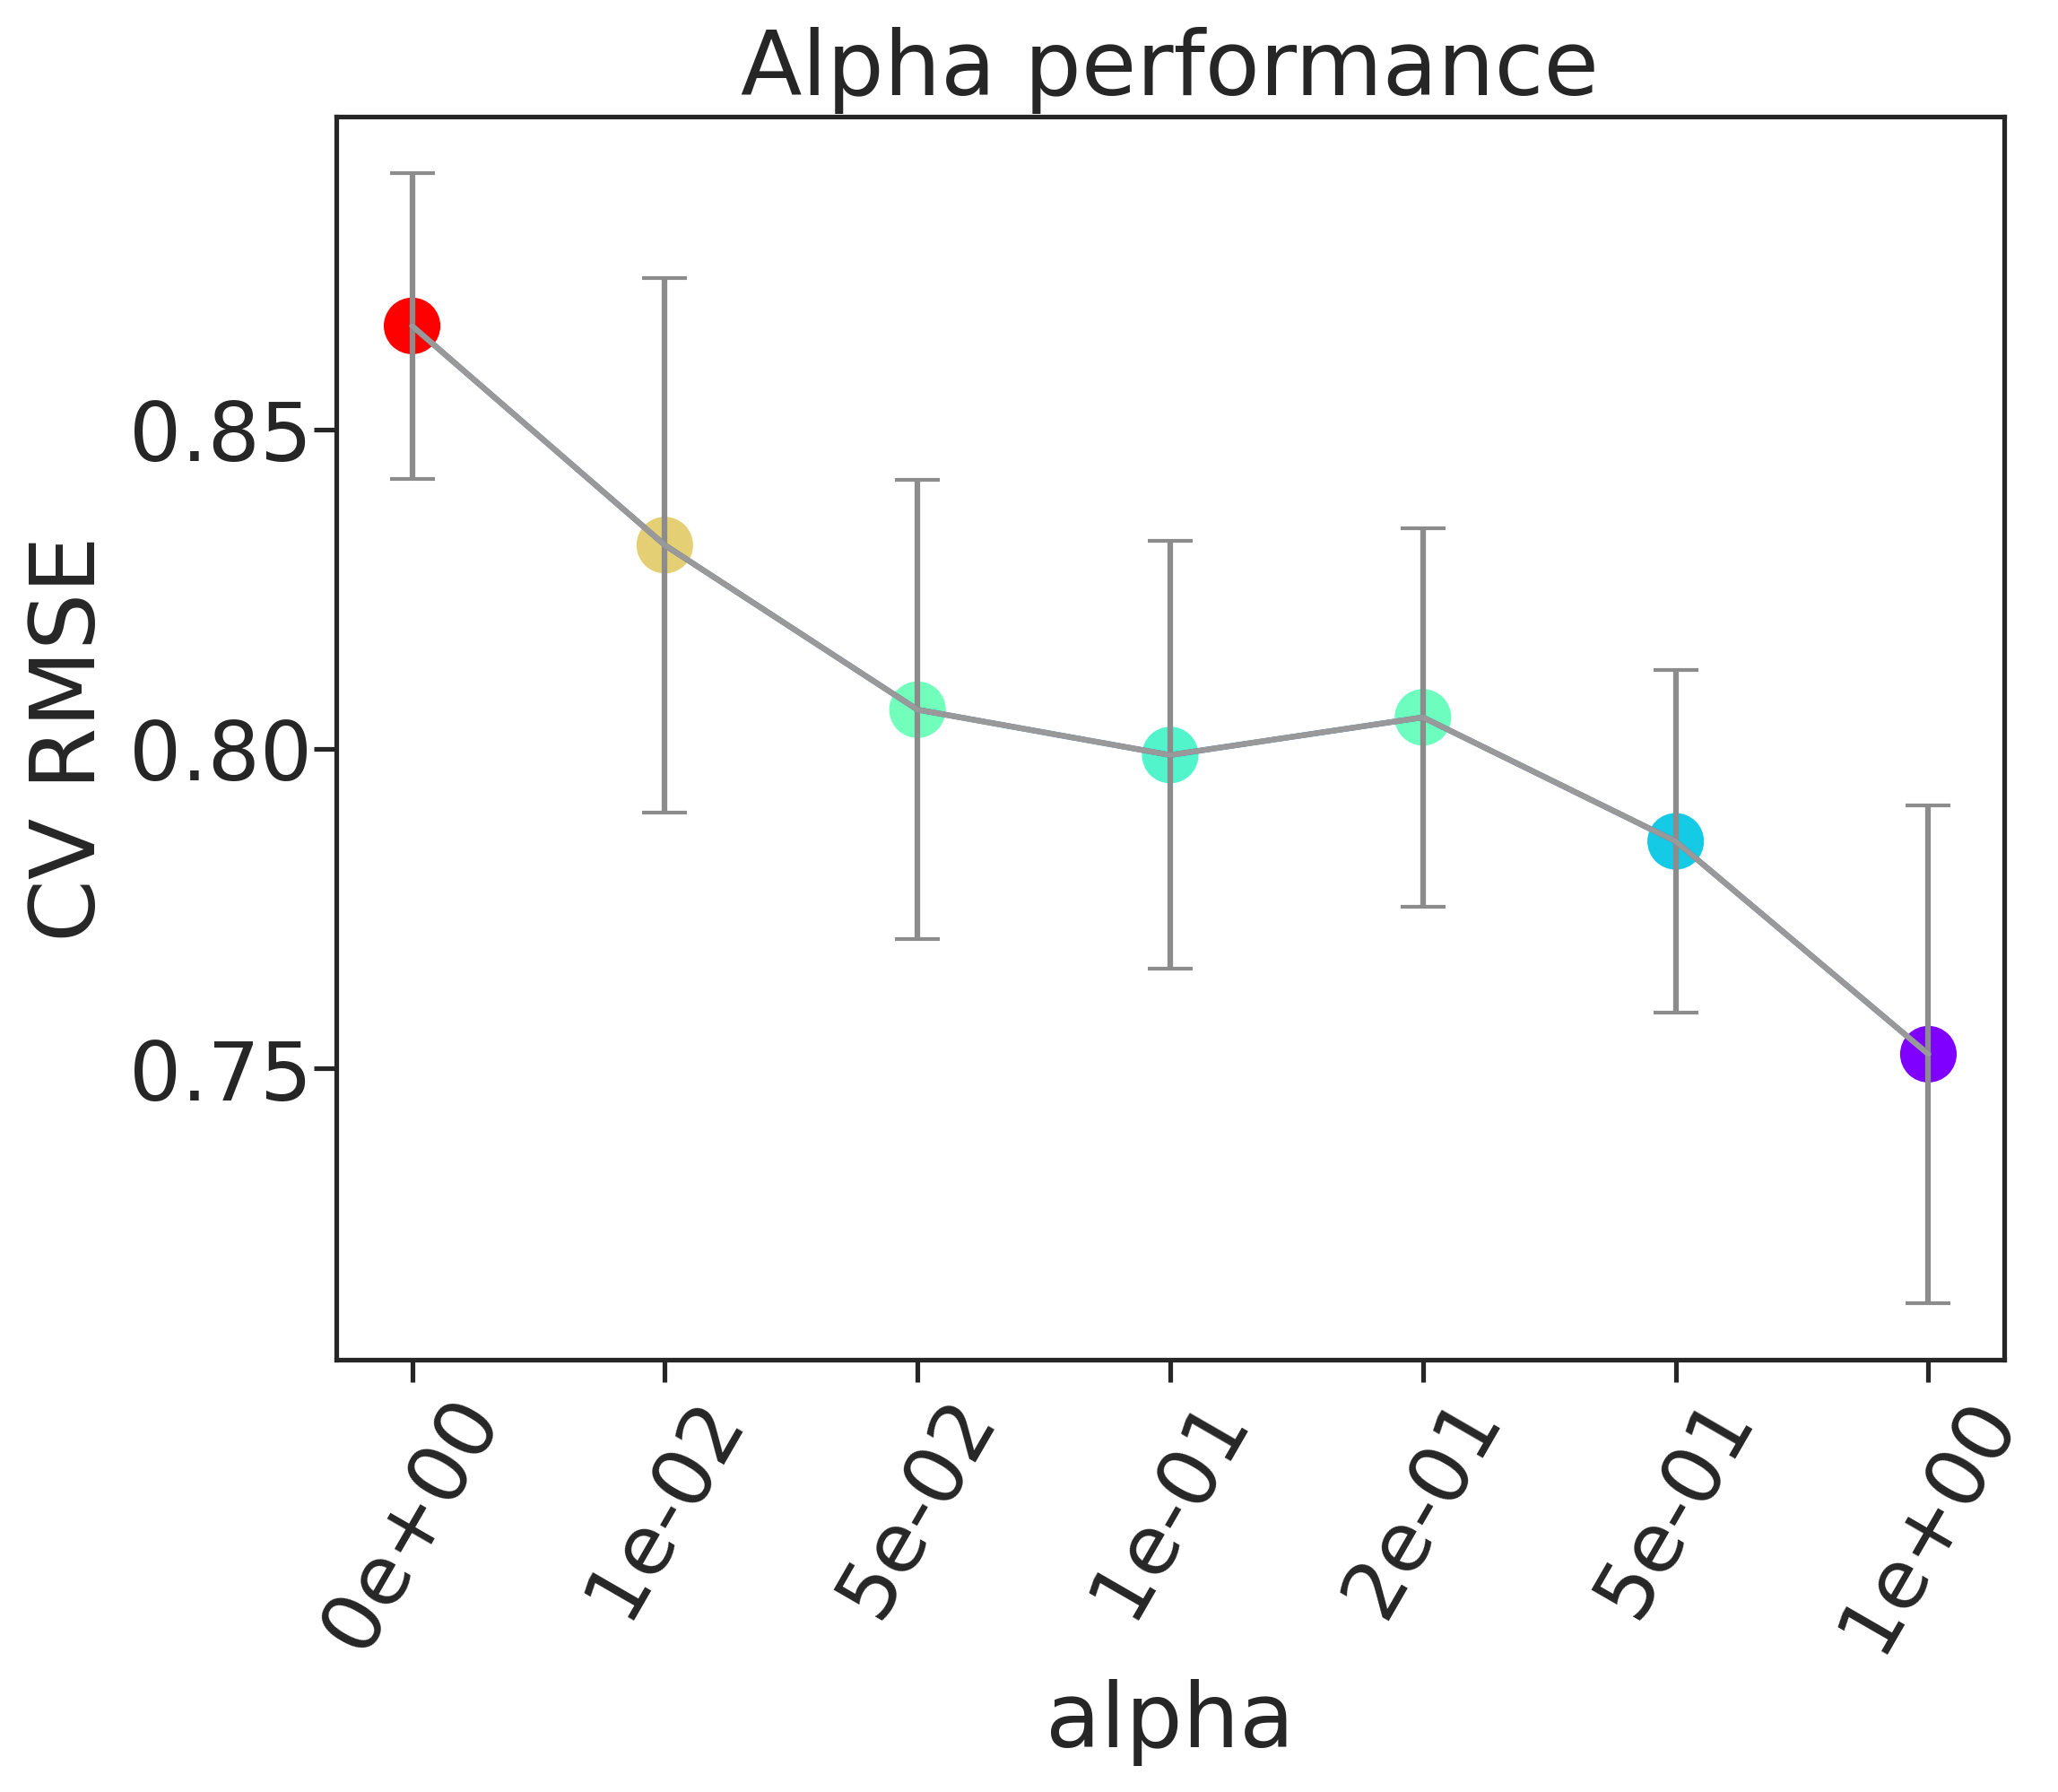

Values plotted in this chart, from the file beside it:
, alpha, rmse, rmse_err
0, 0e+00, 0.8662, 0.02389
1, 1e-02, 0.8319, 0.04183
2, 5e-02, 0.8062, 0.03591
3, 1e-01, 0.7991, 0.03349
4, 2e-01, 0.805, 0.02961
5, 5e-01, 0.7856, 0.02681
6, 1e+00, 0.7523, 0.039
